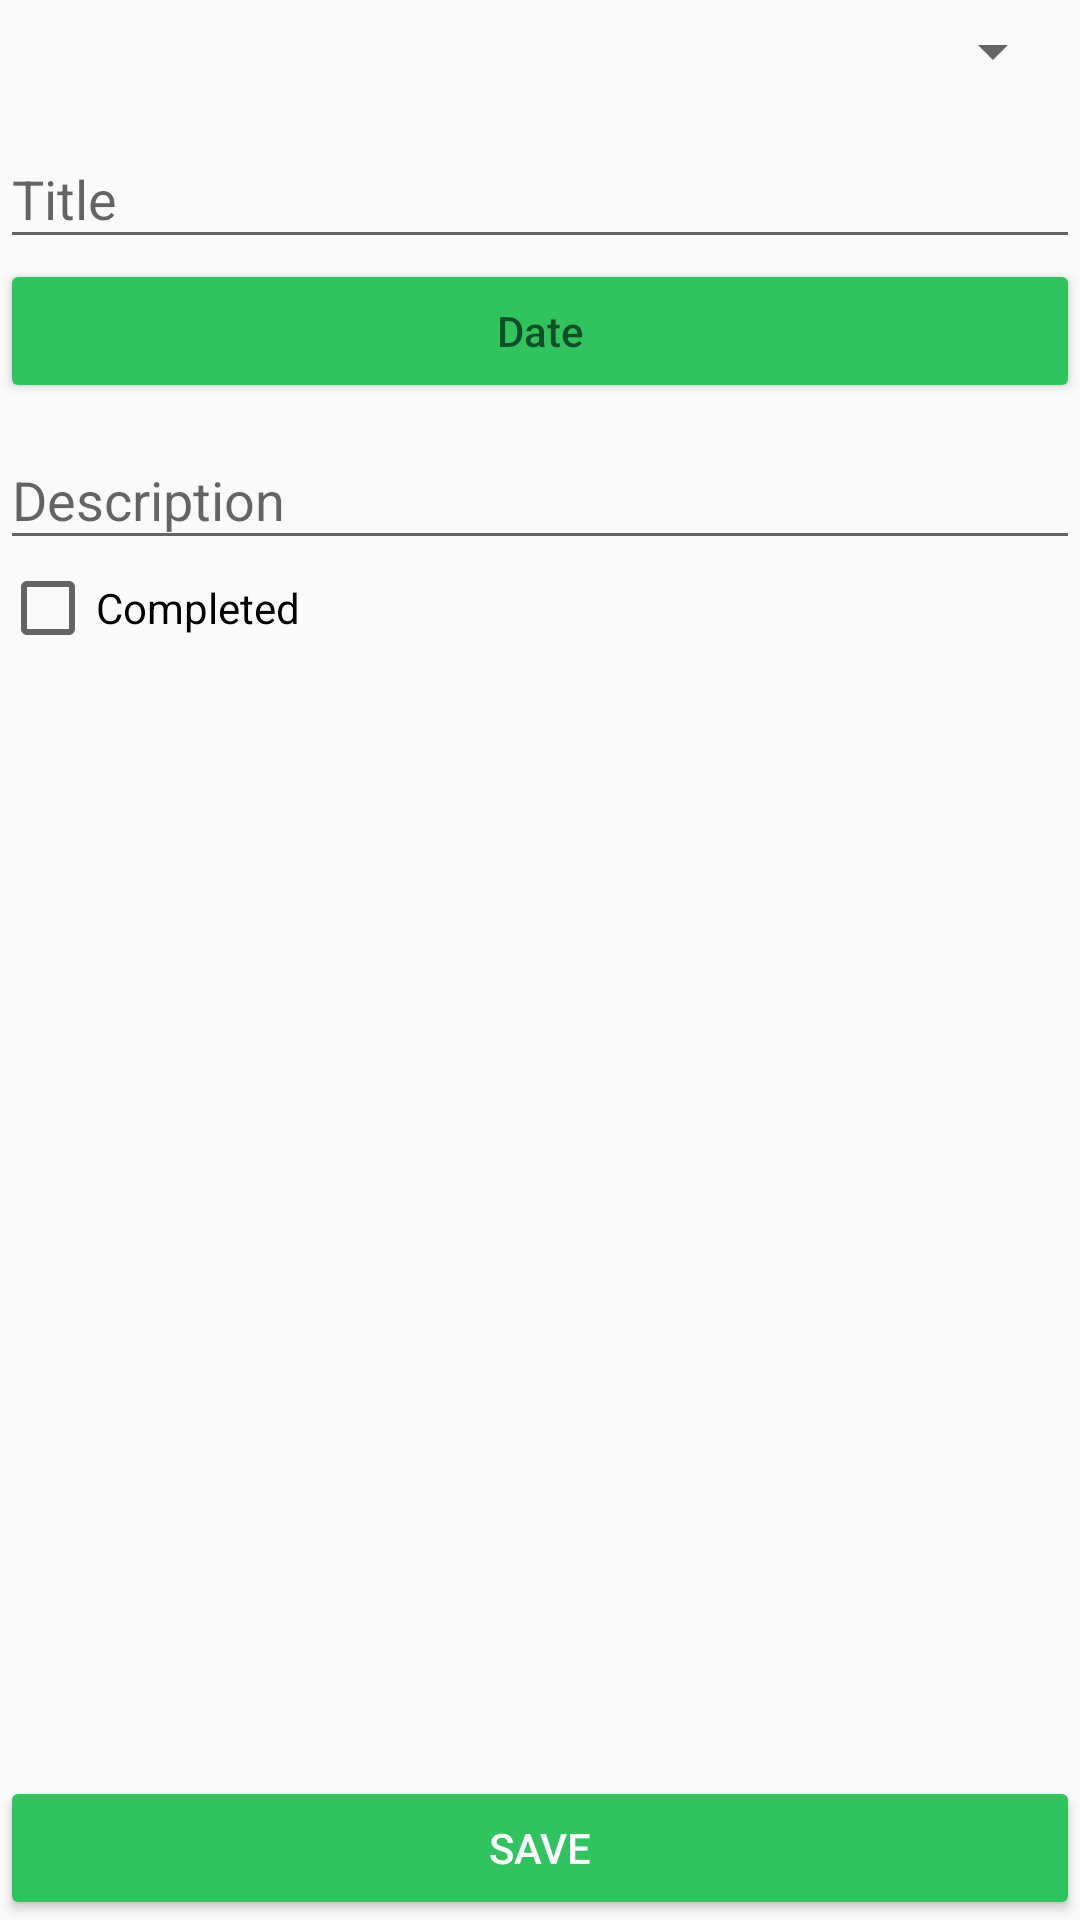

Write the Android layout XML for this screen, with the resource values it uses.
<!-- AndroidManifest.xml: application theme AppTheme -->
<!-- res/layout/content_add_task.xml -->
<?xml version="1.0" encoding="utf-8"?>
<RelativeLayout xmlns:android="http://schemas.android.com/apk/res/android"
    xmlns:app="http://schemas.android.com/apk/res-auto"
    xmlns:tools="http://schemas.android.com/tools"
    android:layout_width="match_parent"
    android:layout_height="match_parent"
    app:layout_behavior="@string/appbar_scrolling_view_behavior"
    tools:context="com.kmsoftware.myschoolapp.AddTaskActivity"
    tools:showIn="@layout/activity_add_task"
    android:fitsSystemWindows="true">

    <Spinner
        android:id="@+id/spinner_subject_add_task"
        android:layout_width="match_parent"
        android:layout_height="wrap_content"
        android:layout_margin="5dp"
        android:padding="5dp"/>

    <android.support.design.widget.TextInputLayout
        android:layout_width="match_parent"
        android:layout_height="wrap_content"
        android:id="@+id/text_input_layout_task_title"
        android:layout_below="@id/spinner_subject_add_task">
        <android.support.design.widget.TextInputEditText
            android:id="@+id/edit_text_title_add_task"
            android:layout_width="match_parent"
            android:layout_height="wrap_content"
            android:hint="@string/title"/>
    </android.support.design.widget.TextInputLayout>

    <Button
        android:id="@+id/edit_text_date_add_task"
        style="@style/Widget.AppCompat.Button.Colored"
        android:layout_width="match_parent"
        android:layout_height="wrap_content"
        android:layout_below="@id/text_input_layout_task_title"
        android:hint="@string/date"
        android:enabled="true" />

    <Button
        android:layout_width="match_parent"
        android:layout_height="wrap_content"
        android:layout_alignParentBottom="true"
        android:text="@string/save"
        android:id="@+id/button_add_task_save"
        style="@style/Widget.AppCompat.Button.Colored" />

    <android.support.design.widget.TextInputLayout
        android:layout_width="match_parent"
        android:layout_height="wrap_content"
        android:id="@+id/text_input_layout_task_description"
        android:layout_below="@id/edit_text_date_add_task">
        <android.support.design.widget.TextInputEditText
            android:layout_width="match_parent"
            android:layout_height="wrap_content"
            android:id="@+id/add_task_edit_text_description"
            android:hint="@string/description"/>
    </android.support.design.widget.TextInputLayout>

    <CheckBox
        android:layout_width="match_parent"
        android:layout_height="wrap_content"
        android:id="@+id/add_task_check_box_completed"
        android:layout_below="@id/text_input_layout_task_description"
        android:text="@string/completed"/>

</RelativeLayout>
<!-- res/layout/activity_add_task.xml (included above) -->
<?xml version="1.0" encoding="utf-8"?>
<android.support.design.widget.CoordinatorLayout xmlns:android="http://schemas.android.com/apk/res/android"
    xmlns:app="http://schemas.android.com/apk/res-auto"
    xmlns:tools="http://schemas.android.com/tools"
    android:layout_width="match_parent"
    android:layout_height="match_parent"
    tools:context="com.kmsoftware.myschoolapp.AddTaskActivity">

    <android.support.design.widget.AppBarLayout
        android:layout_width="match_parent"
        android:layout_height="wrap_content"
        android:theme="@style/AppTheme.AppBarOverlay">

        <android.support.v7.widget.Toolbar
            android:id="@+id/toolbar"
            android:layout_width="match_parent"
            android:layout_height="?attr/actionBarSize"
            android:background="?attr/colorPrimary"
            app:popupTheme="@style/AppTheme.PopupOverlay" />

    </android.support.design.widget.AppBarLayout>

    <include layout="@layout/content_add_task" />

</android.support.design.widget.CoordinatorLayout>
<!-- resources referenced by this layout -->
<resources>
  <string name="completed">Completed</string>
  <string name="date">Date</string>
  <string name="description">Description</string>
  <string name="save">Save</string>
  <string name="title">Title</string>
  <style name="AppTheme.AppBarOverlay" parent="ThemeOverlay.AppCompat.Dark.ActionBar" />
  <style name="AppTheme.PopupOverlay" parent="ThemeOverlay.AppCompat.Light" />
  <style name="AppTheme" parent="Theme.AppCompat.Light.DarkActionBar">
          
          <item name="colorPrimary">@color/colorPrimary</item>
          <item name="colorPrimaryDark">@color/colorPrimaryDark</item>
          <item name="colorAccent">@color/colorAccent</item>
      </style>
  <color name="colorPrimary">#ff8300</color>
  <color name="colorPrimaryDark">#ff4300</color>
  <color name="colorAccent">#2fc45e</color>
</resources>
